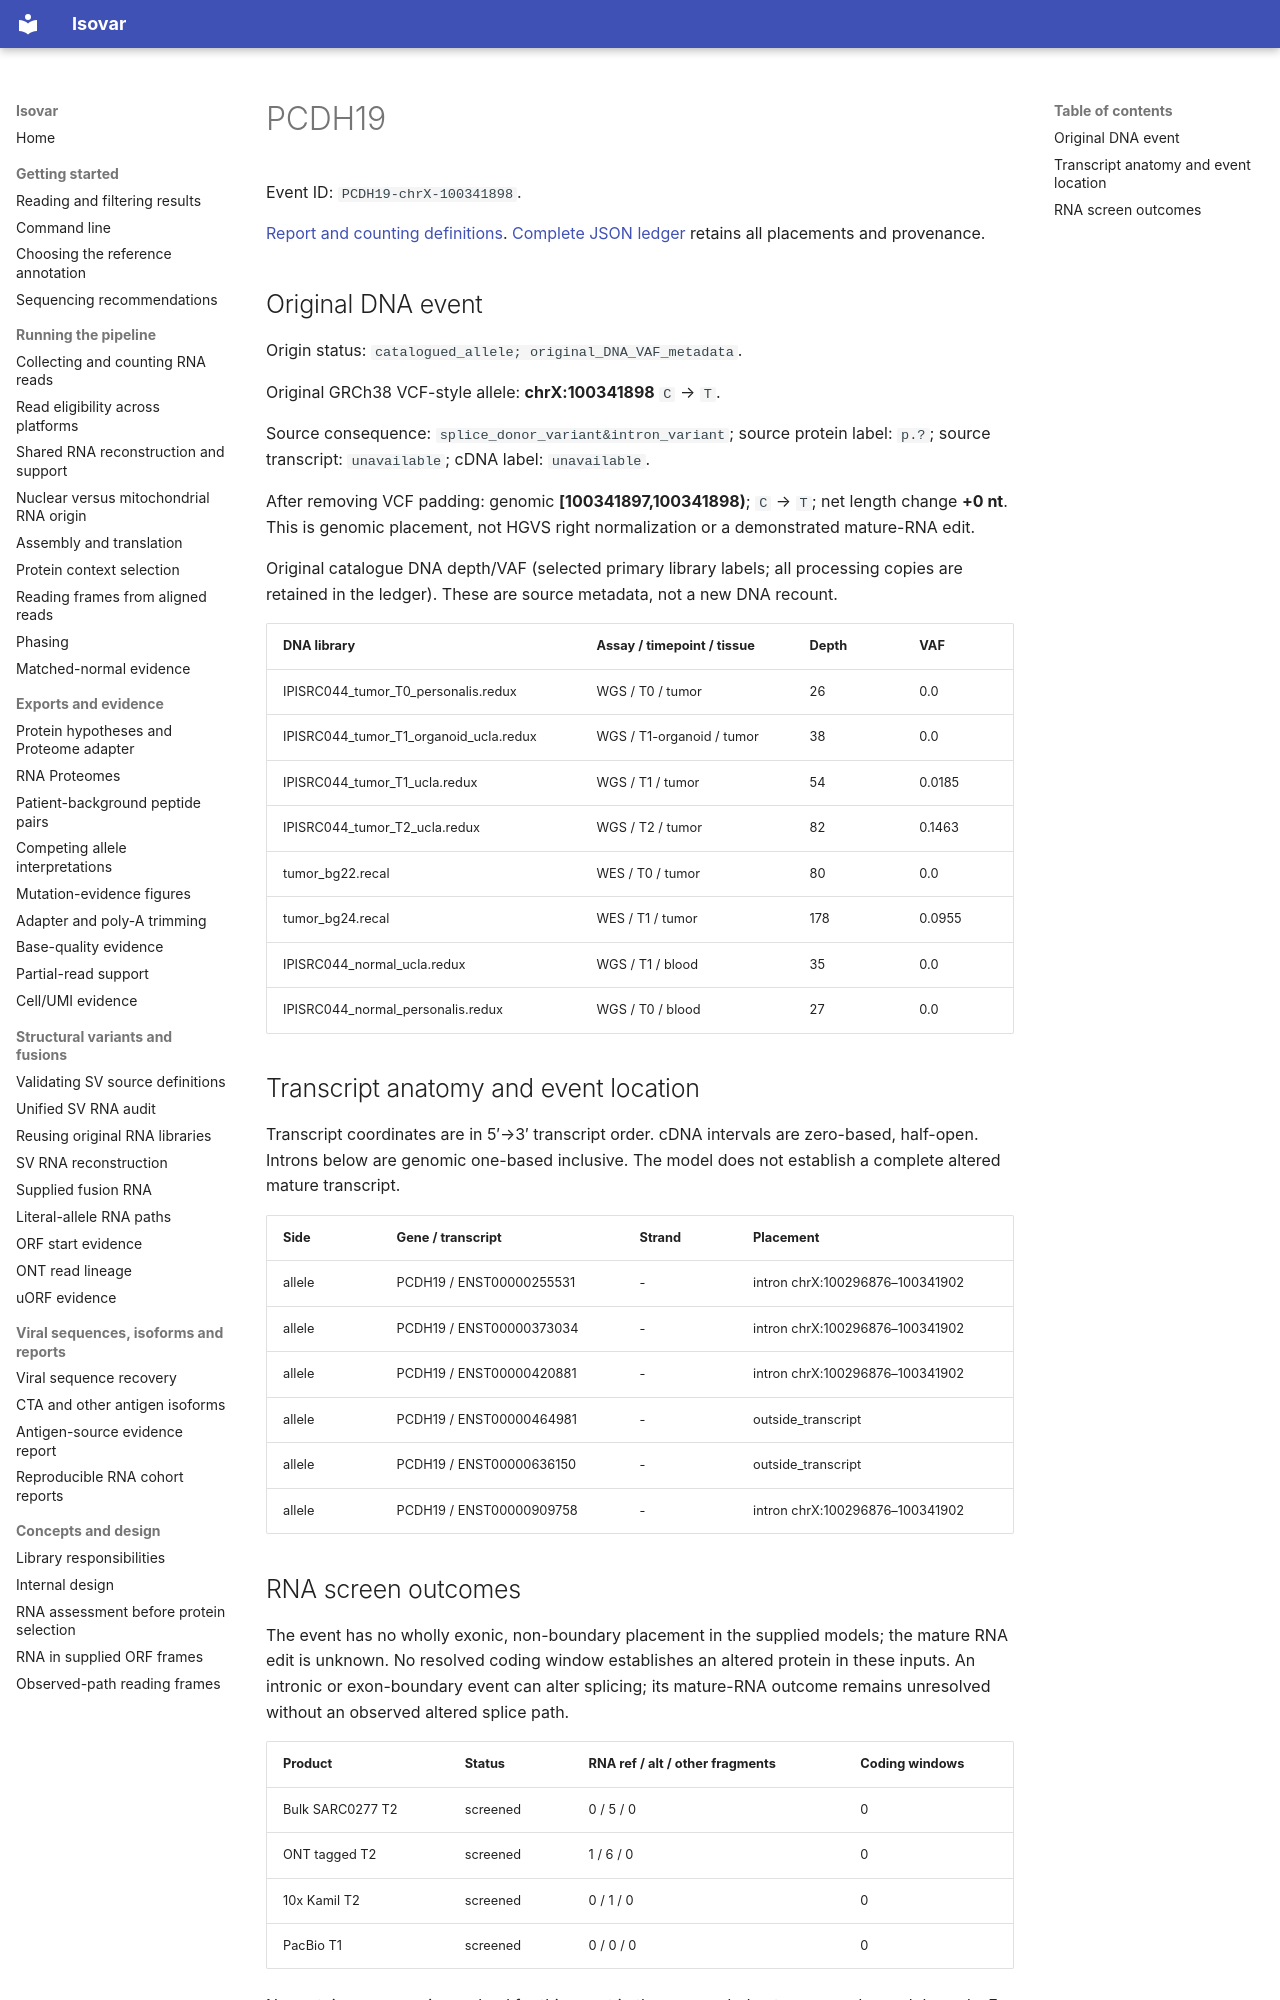

repository: openvax/isovar · page: data/sid-neoorf-event-report/events/PCDH19-chrX-100341898/index.html · generator: mkdocs

# PCDH19

Event ID: `PCDH19-chrX-100341898`.

[Report and counting definitions](../../../sid-neoorf-event-report.md). [Complete JSON ledger](https://github.com/openvax/isovar/releases/download/v1.54.0/sid-neoorf-events-1.54.0.json.gz) retains all placements and provenance.

## Original DNA event

Origin status: `catalogued_allele; original_DNA_VAF_metadata`.

Original GRCh38 VCF-style allele: **chrX:100341898** `C` → `T`.

Source consequence: `splice_donor_variant&intron_variant`; source protein label: `p.?`; source transcript: `unavailable`; cDNA label: `unavailable`.

After removing VCF padding: genomic **[100341897,100341898)**; `C` → `T`; net length change **+0 nt**. This is genomic placement, not HGVS right normalization or a demonstrated mature-RNA edit.

Original catalogue DNA depth/VAF (selected primary library labels; all processing copies are retained in the ledger). These are source metadata, not a new DNA recount.

| DNA library | Assay / timepoint / tissue | Depth | VAF |
| --- | --- | --- | --- |
| IPISRC044_tumor_T0_personalis.redux | WGS / T0 / tumor | 26 | 0.0 |
| IPISRC044_tumor_T1_organoid_ucla.redux | WGS / T1-organoid / tumor | 38 | 0.0 |
| IPISRC044_tumor_T1_ucla.redux | WGS / T1 / tumor | 54 | 0.0185 |
| IPISRC044_tumor_T2_ucla.redux | WGS / T2 / tumor | 82 | 0.1463 |
| tumor_bg22.recal | WES / T0 / tumor | 80 | 0.0 |
| tumor_bg24.recal | WES / T1 / tumor | 178 | 0.0955 |
| IPISRC044_normal_ucla.redux | WGS / T1 / blood | 35 | 0.0 |
| IPISRC044_normal_personalis.redux | WGS / T0 / blood | 27 | 0.0 |

## Transcript anatomy and event location

Transcript coordinates are in 5′→3′ transcript order. cDNA intervals are zero-based, half-open. Introns below are genomic one-based inclusive. The model does not establish a complete altered mature transcript.

| Side | Gene / transcript | Strand | Placement |
| --- | --- | --- | --- |
| allele | PCDH19 / ENST00000255531 | - | intron chrX:100296876–100341902 |
| allele | PCDH19 / ENST00000373034 | - | intron chrX:100296876–100341902 |
| allele | PCDH19 / ENST00000420881 | - | intron chrX:100296876–100341902 |
| allele | PCDH19 / ENST00000464981 | - | outside_transcript |
| allele | PCDH19 / ENST00000636150 | - | outside_transcript |
| allele | PCDH19 / ENST00000909758 | - | intron chrX:100296876–100341902 |
